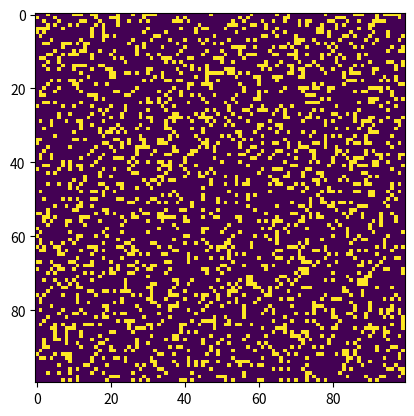

Here is the Python script that generated this plot:
import numpy as np
import matplotlib.pyplot as plt
from scipy.signal import convolve2d
import matplotlib.animation as animation
def update(frameNum, img, grid):
 # Definimos el kernel: todos los vecinos cuentan igual, la celda central no se cuenta
    kernel = np.array([[1, 1, 1],
                    [1, 0, 1],
                    [1, 1, 1]])
 # Usamos convolve2d para aplicar el kernel a la grilla, considerando condiciones de frontera periódicas
    convolved = convolve2d(grid, kernel, mode='same', boundary='fill')
 # Aplicamos las reglas del Juego de la Vida de Conway
    birth = (convolved == 3) & (grid == 0) # Una célula muerta con exactamente 3 vecinos vivos "nace"
    survive = ((convolved == 2) | (convolved == 3)) & (grid == 1) # Una célula viva con 2 o 3 vecinos vivos sobrevive
    grid[:, :] = 0 # Primero, seteamos todas las células a "muertas"
    grid[birth | survive] = 1 # Luego, actualizamos las células que deben "nacer" o sobrevivir
 # Actualizamos la imagen con el nuevo estado
    img.set_data(grid)
    return img,
# Configuración inicial
N = 100 # Tamaño de la grilla NxN
grid = np.random.choice([0,1], N*N, p=[0.8, 0.2]).reshape(N, N) # Inicialización aleatoria
print(grid)
# Configuración de la visualización
fig, ax = plt.subplots()
img = ax.imshow(grid, interpolation='nearest')
ani = animation.FuncAnimation(fig, update, fargs=(img, grid),
                                frames=10,
                                interval=100,
                                save_count=5)
plt.show()